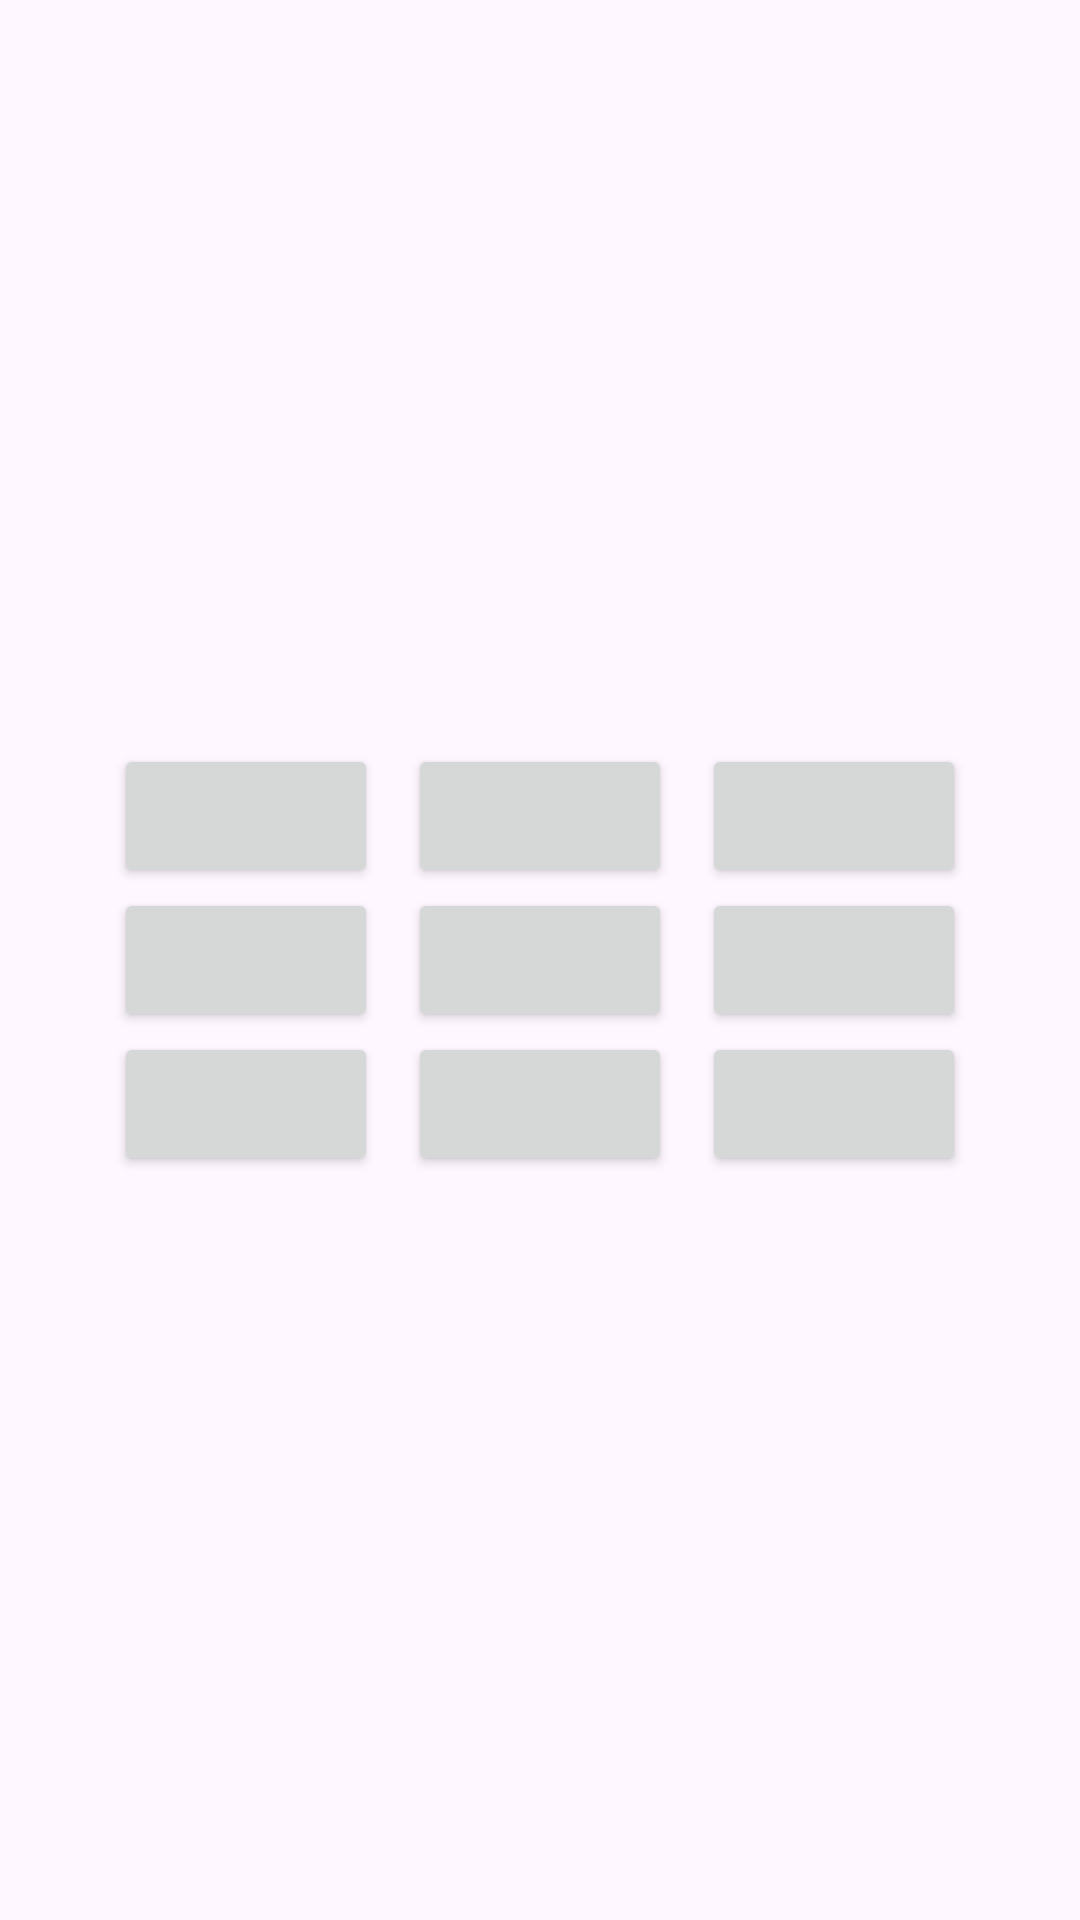

Write the Android layout XML for this screen, with the resource values it uses.
<!-- AndroidManifest.xml: application theme Theme.AndroidWithJava -->
<!-- res/layout/activity_tik_tak_game_app.xml -->
<?xml version="1.0" encoding="utf-8"?>
<LinearLayout xmlns:android="http://schemas.android.com/apk/res/android"
    xmlns:tools="http://schemas.android.com/tools"
    android:id="@+id/main"
    android:layout_width="match_parent"
    android:layout_height="match_parent"
    android:gravity="center"
    tools:context=".tik_tak_app.TikTakGameApp">

    <GridLayout
        android:layout_width="wrap_content"
        android:layout_height="wrap_content"
        android:columnCount="3"
        android:rowCount="3">

        <Button
            android:id="@+id/btn1"
            android:onClick="Check" />

        <Button
            android:id="@+id/btn2"
            android:layout_marginStart="10dp"
            android:onClick="Check" />

        <Button
            android:id="@+id/btn3"
            android:layout_marginStart="10dp"
            android:onClick="Check" />

        <Button android:id="@+id/btn4"
            android:onClick="Check"/>

        <Button
            android:id="@+id/btn5"
            android:layout_marginStart="10dp"
            android:onClick="Check" />

        <Button
            android:id="@+id/btn6"
            android:layout_marginStart="10dp"
            android:onClick="Check" />

        <Button
            android:id="@+id/btn7"
            android:onClick="Check" />

        <Button
            android:id="@+id/btn8"
            android:layout_marginStart="10dp"
            android:onClick="Check" />

        <Button
            android:id="@+id/btn9"
            android:layout_marginStart="10dp"
            android:onClick="Check" />

    </GridLayout>

</LinearLayout>
<!-- resources referenced by this layout -->
<resources>
  <style name="Theme.AndroidWithJava" parent="Base.Theme.AndroidWithJava" />
  <style name="Base.Theme.AndroidWithJava" parent="Theme.Material3.DayNight.NoActionBar">
          
          
      </style>
</resources>
